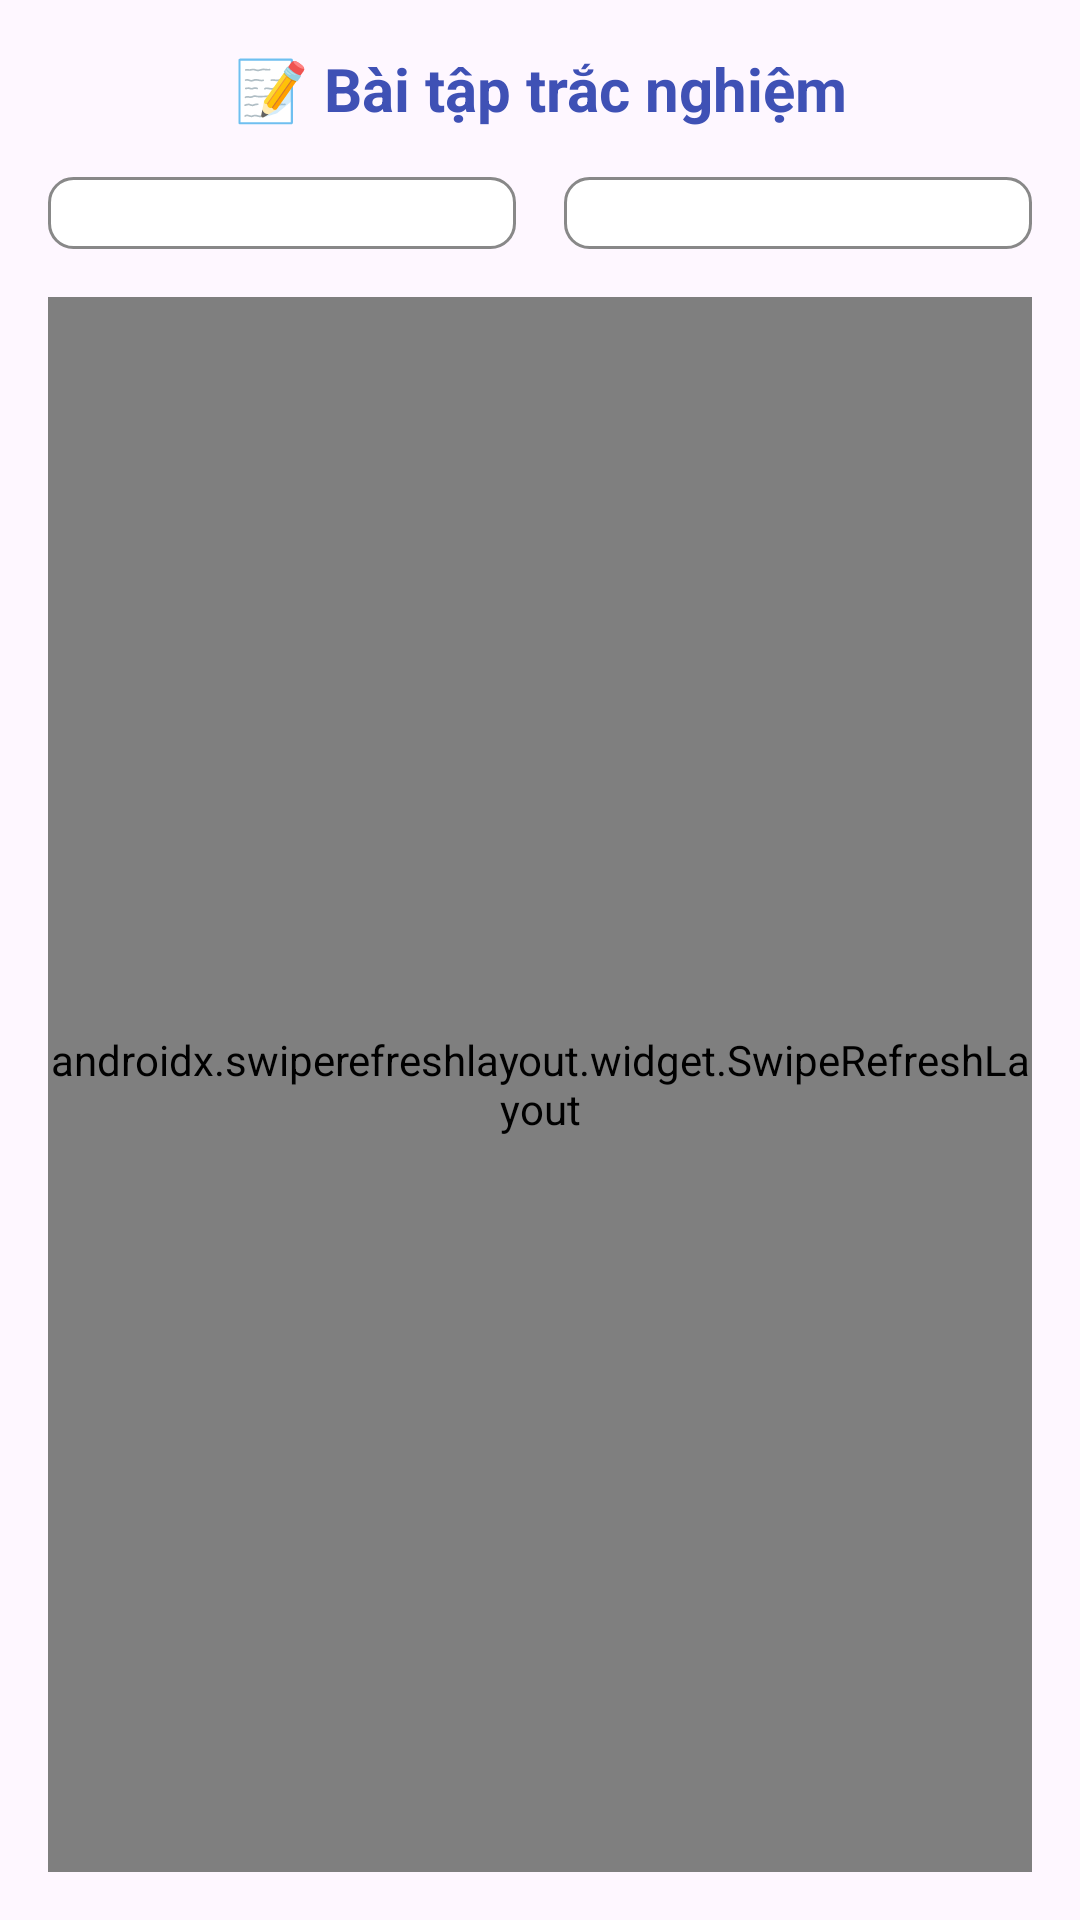

The Android layout XML behind this screen, and the referenced resources:
<!-- AndroidManifest.xml: application theme Theme.App_learn_chinese_2025 -->
<!-- res/layout/fragment_student_exercise.xml -->
<?xml version="1.0" encoding="utf-8"?>
<androidx.constraintlayout.widget.ConstraintLayout xmlns:android="http://schemas.android.com/apk/res/android"
    xmlns:app="http://schemas.android.com/apk/res-auto"
    android:layout_width="match_parent"
    android:layout_height="match_parent"
    android:padding="16dp">

    <TextView
        android:id="@+id/tvTitle"
        android:layout_width="match_parent"
        android:layout_height="wrap_content"
        android:text="📝 Bài tập trắc nghiệm"
        android:textSize="20sp"
        android:textStyle="bold"
        android:textColor="@color/primary"
        android:gravity="center"
        app:layout_constraintStart_toStartOf="parent"
        app:layout_constraintTop_toTopOf="parent" />

    
    <LinearLayout
        android:id="@+id/layoutFilters"
        android:layout_width="match_parent"
        android:layout_height="wrap_content"
        android:orientation="horizontal"
        android:layout_marginTop="16dp"
        app:layout_constraintStart_toStartOf="parent"
        app:layout_constraintTop_toBottomOf="@+id/tvTitle">

        <Spinner
            android:id="@+id/spinnerCapDoHSK"
            android:layout_width="0dp"
            android:layout_height="wrap_content"
            android:layout_weight="1"
            android:layout_marginEnd="8dp"
            android:background="@drawable/spinner_background"
            android:padding="12dp" />

        <Spinner
            android:id="@+id/spinnerChuDe"
            android:layout_width="0dp"
            android:layout_height="wrap_content"
            android:layout_weight="1"
            android:layout_marginStart="8dp"
            android:background="@drawable/spinner_background"
            android:padding="12dp" />

    </LinearLayout>

    
    <androidx.swiperefreshlayout.widget.SwipeRefreshLayout
        android:id="@+id/swipeRefresh"
        android:layout_width="match_parent"
        android:layout_height="0dp"
        android:layout_marginTop="16dp"
        app:layout_constraintBottom_toBottomOf="parent"
        app:layout_constraintEnd_toEndOf="parent"
        app:layout_constraintStart_toStartOf="parent"
        app:layout_constraintTop_toBottomOf="@+id/layoutFilters">

        <androidx.recyclerview.widget.RecyclerView
            android:id="@+id/rvBaiTap"
            android:layout_width="match_parent"
            android:layout_height="match_parent"
            android:clipToPadding="false"
            android:paddingBottom="16dp" />

    </androidx.swiperefreshlayout.widget.SwipeRefreshLayout>

    
    <TextView
        android:id="@+id/tvEmptyState"
        android:layout_width="wrap_content"
        android:layout_height="wrap_content"
        android:text="Chưa có bài tập nào.\nVui lòng thử lại sau!"
        android:textSize="16sp"
        android:textColor="@color/text_secondary"
        android:gravity="center"
        android:visibility="gone"
        app:layout_constraintBottom_toBottomOf="parent"
        app:layout_constraintEnd_toEndOf="parent"
        app:layout_constraintStart_toStartOf="parent"
        app:layout_constraintTop_toTopOf="parent" />

</androidx.constraintlayout.widget.ConstraintLayout>
<!-- resources referenced by this layout -->
<resources>
  <color name="primary">#3F51B5</color>
  <color name="text_secondary">#757575</color>
  <!-- drawable spinner_background (drawable) -->
  <?xml version="1.0" encoding="utf-8"?>
  <shape xmlns:android="http://schemas.android.com/apk/res/android"
      android:shape="rectangle">
  
      <solid android:color="@android:color/white" />
  
      <stroke
          android:width="1dp"
          android:color="@color/border_color" />
  
      <corners android:radius="8dp" />
  
  </shape>
  <style name="Theme.App_learn_chinese_2025" parent="Base.Theme.App_learn_chinese_2025" />
  <color name="border_color">#888888</color>
  <style name="Base.Theme.App_learn_chinese_2025" parent="Theme.Material3.DayNight.NoActionBar">
          
          
      </style>
</resources>
